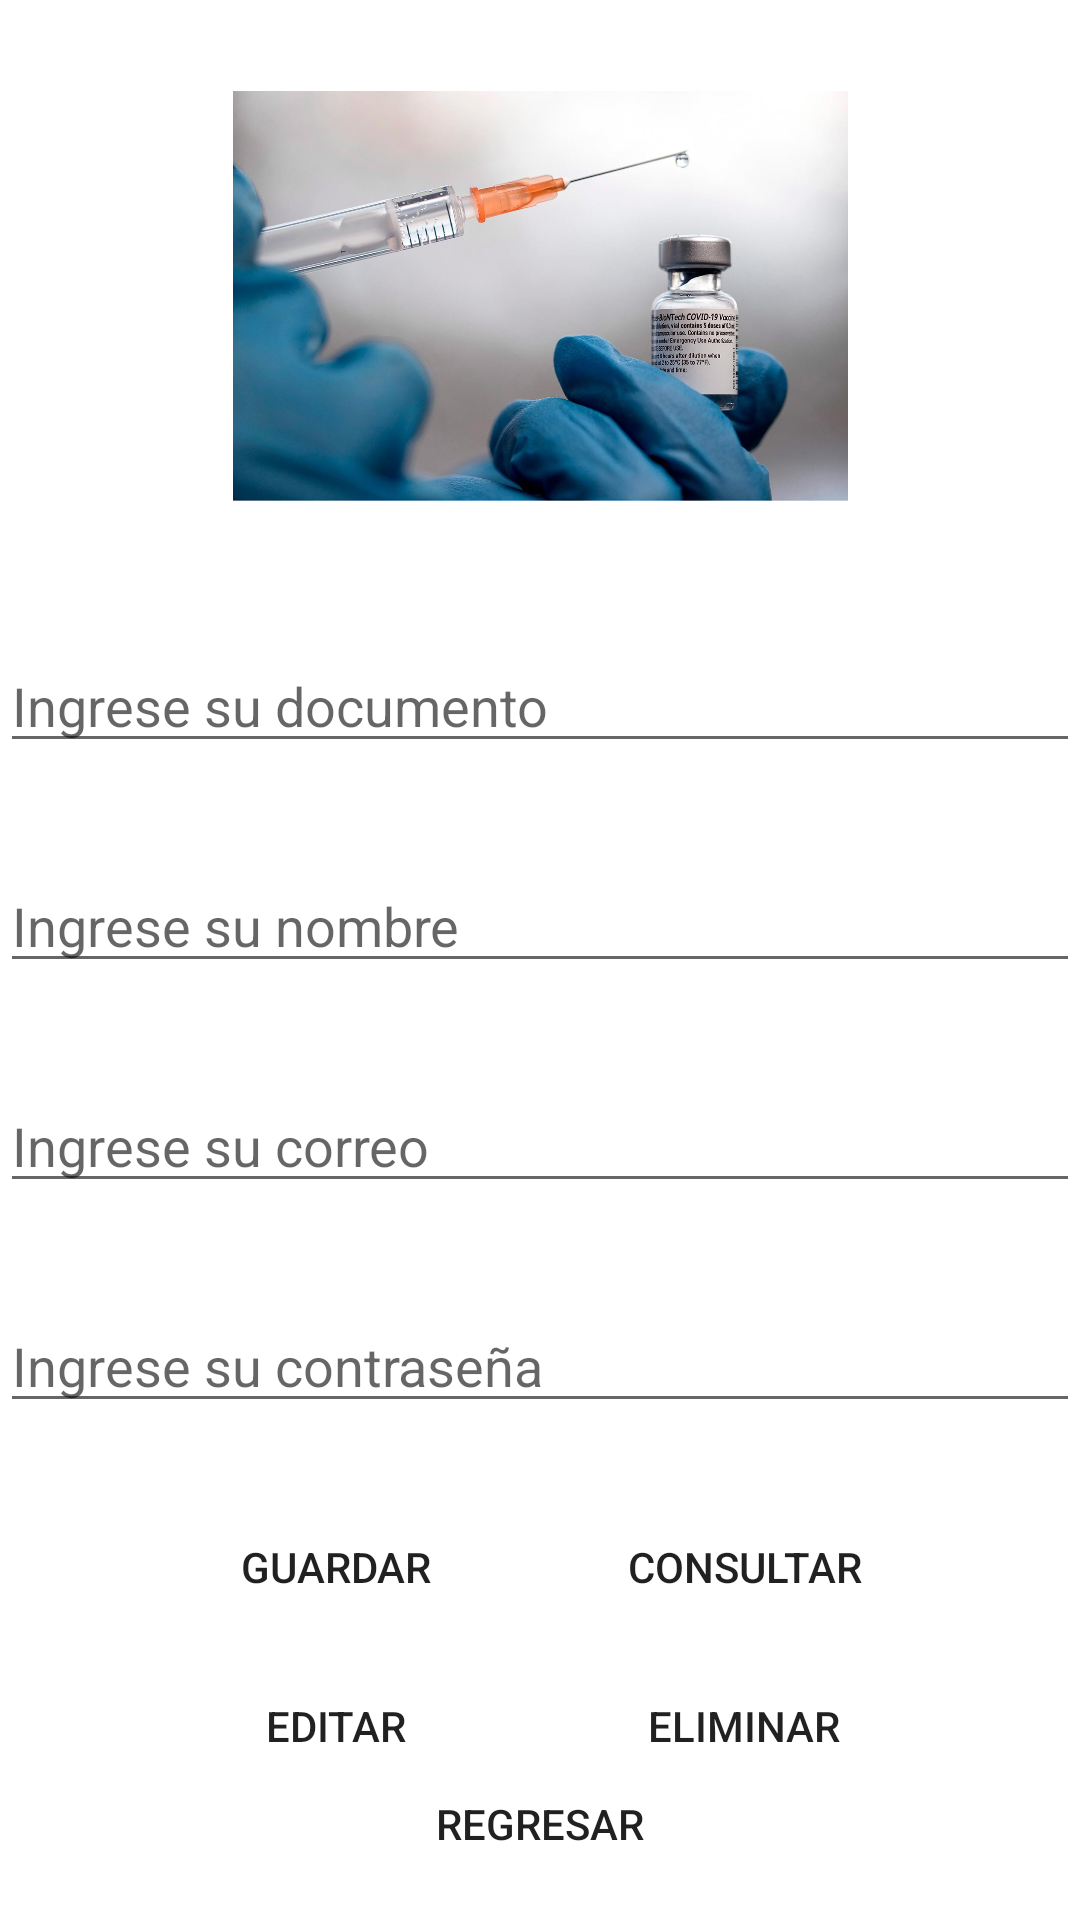

The Android layout XML behind this screen, and the referenced resources:
<!-- AndroidManifest.xml: application theme Theme.DesarrolloDeAPP -->
<!-- res/layout/activity_register.xml -->
<?xml version="1.0" encoding="utf-8"?>
<androidx.constraintlayout.widget.ConstraintLayout xmlns:android="http://schemas.android.com/apk/res/android"
    xmlns:app="http://schemas.android.com/apk/res-auto"
    xmlns:tools="http://schemas.android.com/tools"
    android:layout_width="match_parent"
    android:layout_height="match_parent"
    tools:context=".activity_register">

    <EditText
        android:id="@+id/editDoc"
        android:layout_width="match_parent"
        android:layout_height="wrap_content"
        android:layout_marginTop="40dp"
        android:ems="10"
        android:hint="Ingrese su documento"
        android:inputType="number"
        app:layout_constraintTop_toBottomOf="@+id/imageView"
        tools:layout_editor_absoluteX="0dp" />

    <EditText
        android:id="@+id/editName"
        android:layout_width="match_parent"
        android:layout_height="wrap_content"
        android:layout_marginTop="32dp"
        android:ems="10"
        android:inputType="textPersonName"
        android:hint="Ingrese su nombre"
        app:layout_constraintTop_toBottomOf="@+id/editDoc"
        tools:layout_editor_absoluteX="93dp" />

    <EditText
        android:id="@+id/editEmail"
        android:layout_width="match_parent"
        android:layout_height="wrap_content"
        android:layout_marginTop="32dp"
        android:ems="10"
        android:hint="Ingrese su correo"
        app:layout_constraintTop_toBottomOf="@+id/editName"
        tools:layout_editor_absoluteX="74dp" />

    <EditText
        android:id="@+id/editPassword"
        android:layout_width="match_parent"
        android:layout_height="wrap_content"
        android:layout_marginTop="32dp"
        android:ems="10"
        android:hint="Ingrese su contraseña"
        app:layout_constraintTop_toBottomOf="@+id/editEmail"
        tools:layout_editor_absoluteX="74dp" />

    <Button
        android:id="@+id/btn_regresar"
        android:layout_width="match_parent"
        android:layout_height="wrap_content"
        android:layout_marginBottom="8dp"
        android:background="@drawable/button_rounded_registro"
        android:text="Regresar"
        app:layout_constraintBottom_toBottomOf="parent"
        tools:layout_editor_absoluteX="0dp" />

    <Button
        android:id="@+id/btn_editar"
        android:layout_width="wrap_content"
        android:layout_height="wrap_content"
        android:layout_marginStart="68dp"
        android:layout_marginTop="5dp"
        android:background="@drawable/button_rounded_registro"
        android:text="Editar"
        app:layout_constraintStart_toStartOf="parent"
        app:layout_constraintTop_toBottomOf="@+id/btn_guardar" />

    <Button
        android:id="@+id/btn_eliminar"
        android:layout_width="wrap_content"
        android:layout_height="wrap_content"
        android:layout_marginTop="5dp"
        android:layout_marginEnd="68dp"
        android:background="@drawable/button_rounded_registro"
        android:text="Eliminar"
        app:layout_constraintEnd_toEndOf="parent"
        app:layout_constraintTop_toBottomOf="@+id/btn_consultar" />

    <Button
        android:id="@+id/btn_consultar"
        android:layout_width="wrap_content"
        android:layout_height="wrap_content"
        android:layout_marginTop="24dp"
        android:layout_marginEnd="68dp"
        android:background="@drawable/button_rounded_registro"
        android:text="Consultar"
        app:layout_constraintEnd_toEndOf="parent"
        app:layout_constraintTop_toBottomOf="@+id/editPassword" />

    <Button
        android:id="@+id/btn_guardar"
        android:layout_width="wrap_content"
        android:layout_height="wrap_content"
        android:layout_marginStart="68dp"
        android:layout_marginTop="24dp"
        android:background="@drawable/button_rounded_registro"
        android:text="Guardar"
        app:layout_constraintStart_toStartOf="parent"
        app:layout_constraintTop_toBottomOf="@+id/editPassword" />

    <ImageView
        android:id="@+id/imageView"
        android:layout_width="205dp"
        android:layout_height="149dp"
        android:layout_marginTop="24dp"
        android:src="@drawable/vacunacion"
        app:layout_constraintEnd_toEndOf="parent"
        app:layout_constraintStart_toStartOf="parent"
        app:layout_constraintTop_toTopOf="parent" />


</androidx.constraintlayout.widget.ConstraintLayout>
<!-- resources referenced by this layout -->
<resources>
  <!-- drawable vacunacion: jpg bitmap (drawable, 89806 bytes) -->
  <style name="Theme.DesarrolloDeAPP" parent="Theme.MaterialComponents.DayNight.DarkActionBar">
          
          <item name="colorPrimary">@color/purple_500</item>
          <item name="colorPrimaryVariant">@color/purple_700</item>
          <item name="colorOnPrimary">@color/white</item>
          
          <item name="colorSecondary">@color/teal_200</item>
          <item name="colorSecondaryVariant">@color/teal_700</item>
          <item name="colorOnSecondary">@color/black</item>
          
          <item name="android:statusBarColor">?attr/colorPrimaryVariant</item>
          
      </style>
  <!-- not gathered from this repository: default colours our renderer supplied (Android Studio template values) -->
  <color name="purple_500">#FF6200EE</color>
  <color name="purple_700">#FF3700B3</color>
  <color name="teal_200">#FF03DAC5</color>
  <color name="teal_700">#FF018786</color>
  <color name="black">#FF000000</color>
  <color name="white">#FFFFFFFF</color>
</resources>
